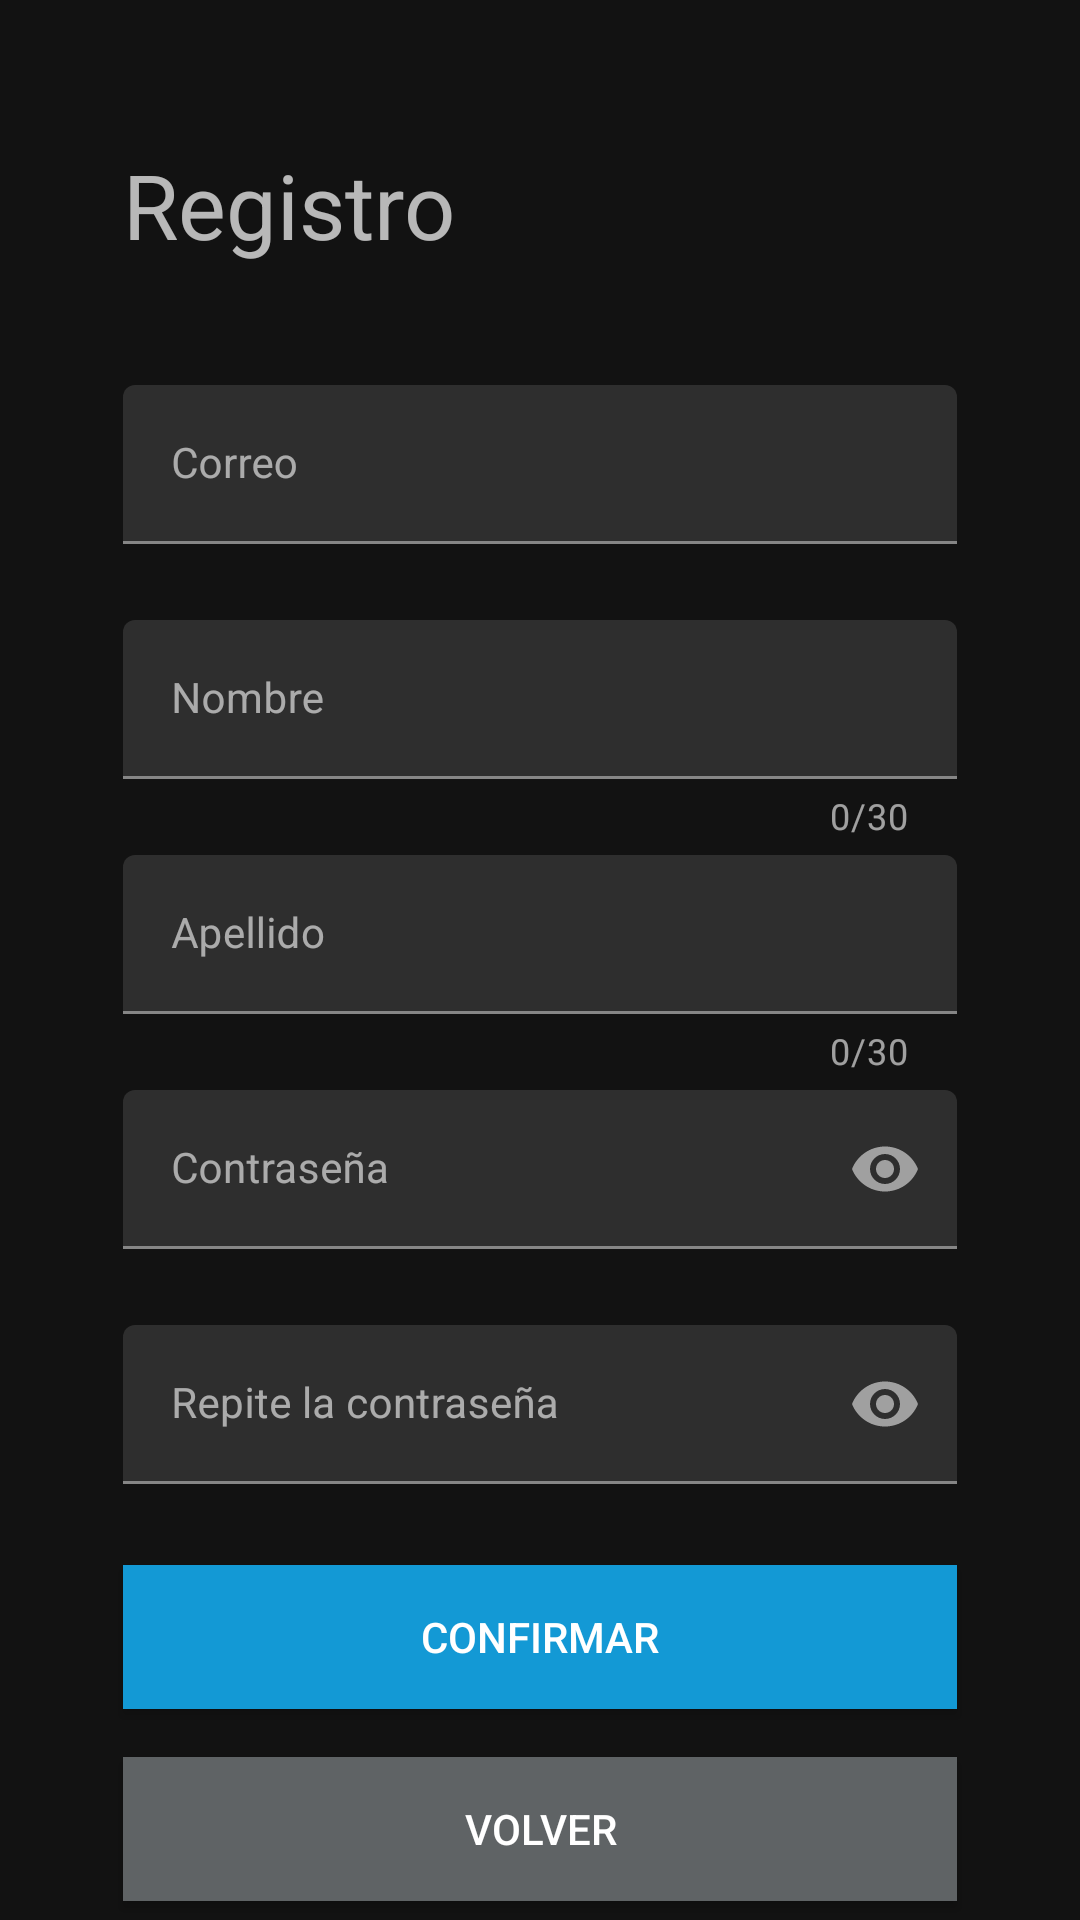

The Android layout XML behind this screen, and the referenced resources:
<!-- AndroidManifest.xml: application theme Theme.Ubademy_mobile -->
<!-- res/layout/activity_register.xml -->
<?xml version="1.0" encoding="utf-8"?>
<androidx.constraintlayout.widget.ConstraintLayout xmlns:android="http://schemas.android.com/apk/res/android"
    xmlns:app="http://schemas.android.com/apk/res-auto"
    xmlns:tools="http://schemas.android.com/tools"
    android:layout_width="match_parent"
    android:layout_height="match_parent"
    tools:context=".activities.RegisterActivity"
    android:orientation="vertical">

    <TextView
        android:id="@+id/titulo"
        android:layout_width="match_parent"
        android:layout_height="wrap_content"
        android:layout_marginStart="41dp"
        android:layout_marginTop="48dp"
        android:layout_marginEnd="41dp"
        android:text="Registro"
        android:textSize="30sp"
        app:layout_constraintEnd_toEndOf="parent"
        app:layout_constraintHorizontal_bias="0.0"
        app:layout_constraintStart_toStartOf="parent"
        app:layout_constraintTop_toTopOf="parent" />

    <ProgressBar
        android:id="@+id/progressBar"
        android:layout_width="wrap_content"
        android:layout_height="wrap_content"
        android:visibility="gone"
        app:layout_constraintBottom_toBottomOf="parent"
        app:layout_constraintEnd_toEndOf="parent"
        app:layout_constraintStart_toStartOf="parent"
        app:layout_constraintTop_toTopOf="parent"
        tools:visibility="visible" />

    <com.google.android.material.textfield.TextInputLayout
        android:id="@+id/txtCorreo"
        android:layout_width="match_parent"
        android:layout_height="wrap_content"
        android:layout_marginStart="41dp"
        android:layout_marginTop="40dp"
        android:layout_marginEnd="41dp"
        app:layout_constraintEnd_toEndOf="parent"
        app:layout_constraintStart_toStartOf="parent"
        app:layout_constraintTop_toBottomOf="@id/titulo"
        app:errorEnabled="true"
        >

        <com.google.android.material.textfield.TextInputEditText

            android:layout_width="match_parent"
            android:layout_height="wrap_content"
            android:hint="Correo"
            android:inputType="textEmailAddress"
            android:textSize="14sp" />

    </com.google.android.material.textfield.TextInputLayout>

    <com.google.android.material.textfield.TextInputLayout
        android:id="@+id/txtNombre"
        android:layout_width="match_parent"
        android:layout_height="wrap_content"
        android:layout_marginStart="41dp"
        android:layout_marginTop="5dp"
        android:layout_marginEnd="41dp"
        app:counterEnabled="true"
        app:counterMaxLength="30"
        app:layout_constraintEnd_toEndOf="parent"
        app:layout_constraintStart_toStartOf="parent"
        app:layout_constraintTop_toBottomOf="@id/txtCorreo"
        app:errorEnabled="true"
        >

        <com.google.android.material.textfield.TextInputEditText
            android:layout_width="match_parent"
            android:layout_height="wrap_content"
            android:hint="Nombre"
            android:inputType="text"
            android:maxLength="30"
            android:textSize="14sp" />

    </com.google.android.material.textfield.TextInputLayout>

    <com.google.android.material.textfield.TextInputLayout
        android:id="@+id/txtApellido"
        android:layout_width="match_parent"
        android:layout_height="wrap_content"
        android:layout_marginStart="41dp"
        android:layout_marginTop="5dp"
        android:layout_marginEnd="41dp"
        app:counterEnabled="true"
        app:counterMaxLength="30"
        app:layout_constraintEnd_toEndOf="parent"
        app:layout_constraintStart_toStartOf="parent"
        app:layout_constraintTop_toBottomOf="@id/txtNombre"
        app:errorEnabled="true"
        >

        <com.google.android.material.textfield.TextInputEditText

            android:layout_width="match_parent"
            android:layout_height="wrap_content"
            android:hint="Apellido"
            android:inputType="text"
            android:maxLength="30"
            android:textSize="14sp" />

    </com.google.android.material.textfield.TextInputLayout>

    <com.google.android.material.textfield.TextInputLayout
        android:id="@+id/txtContrasena"
        android:layout_width="match_parent"
        android:layout_height="wrap_content"
        android:layout_marginStart="41dp"
        android:layout_marginTop="5dp"
        android:layout_marginEnd="41dp"
        app:layout_constraintEnd_toEndOf="parent"
        app:layout_constraintStart_toStartOf="parent"
        app:layout_constraintTop_toBottomOf="@+id/txtApellido"
        app:passwordToggleEnabled="true"
        app:errorEnabled="true"
        >

        <com.google.android.material.textfield.TextInputEditText

            android:layout_width="match_parent"
            android:layout_height="wrap_content"
            android:hint="Contraseña"
            android:inputType="textPassword"
            android:textSize="14sp" />

    </com.google.android.material.textfield.TextInputLayout>

    <com.google.android.material.textfield.TextInputLayout
        android:id="@+id/txtRepetirContrasena"
        android:layout_width="match_parent"
        android:layout_height="wrap_content"
        android:layout_marginStart="41dp"
        android:layout_marginTop="5dp"
        android:layout_marginEnd="41dp"
        app:errorEnabled="true"
        app:layout_constraintEnd_toEndOf="parent"
        app:layout_constraintStart_toStartOf="parent"
        app:layout_constraintTop_toBottomOf="@+id/txtContrasena"
        app:passwordToggleEnabled="true">

        <com.google.android.material.textfield.TextInputEditText

            android:layout_width="match_parent"
            android:layout_height="wrap_content"
            android:hint="Repite la contraseña"
            android:inputType="textPassword"
            android:textSize="14sp" />

    </com.google.android.material.textfield.TextInputLayout>

    <Button
        android:id="@+id/BtnFinalizarRegistro"
        android:layout_width="match_parent"
        android:layout_height="wrap_content"
        android:layout_marginStart="41dp"
        android:layout_marginTop="48dp"
        android:layout_marginEnd="41dp"
        android:layout_marginBottom="8dp"
        android:background="@color/color_primary"
        android:text="Confirmar"
        app:layout_constraintBottom_toTopOf="@+id/BtnVolver"
        app:layout_constraintEnd_toEndOf="parent"
        app:layout_constraintHorizontal_bias="0.0"
        app:layout_constraintStart_toStartOf="parent"
        app:layout_constraintTop_toBottomOf="@+id/txtRepetirContrasena" />

    <Button
        android:id="@+id/BtnVolver"
        android:layout_width="match_parent"
        android:layout_height="wrap_content"
        android:layout_marginStart="41dp"
        android:layout_marginTop="8dp"
        android:layout_marginEnd="41dp"
        android:layout_marginBottom="48dp"
        android:background="#5F6365"
        android:text="Volver"
        app:layout_constraintBottom_toBottomOf="parent"
        app:layout_constraintEnd_toEndOf="parent"
        app:layout_constraintHorizontal_bias="0.0"
        app:layout_constraintStart_toStartOf="parent"
        app:layout_constraintTop_toBottomOf="@+id/BtnFinalizarRegistro" />


</androidx.constraintlayout.widget.ConstraintLayout>
<!-- resources referenced by this layout -->
<resources>
  <color name="color_primary">#1399D5</color>
  <style name="Theme.Ubademy_mobile" parent="Theme.MaterialComponents.NoActionBar">
          
          <item name="colorPrimary">@color/color_primary</item>
          <item name="colorPrimaryVariant">@color/color_tertiary</item>
          <item name="colorOnPrimary">@color/white</item>
          
          <item name="colorSecondary">@color/color_secondary</item>
          <item name="colorSecondaryVariant">@color/color_background</item>
          <item name="colorOnSecondary">@color/cardview_dark_background</item>
          
          <item name="android:statusBarColor" tools:targetApi="l">?attr/colorPrimaryVariant</item>
          
      </style>
  <color name="color_tertiary">#C1E0F2</color>
  <color name="white">#FFFFFF</color>
  <color name="color_secondary">#82C1E7</color>
  <color name="color_background">#202732</color>
</resources>
